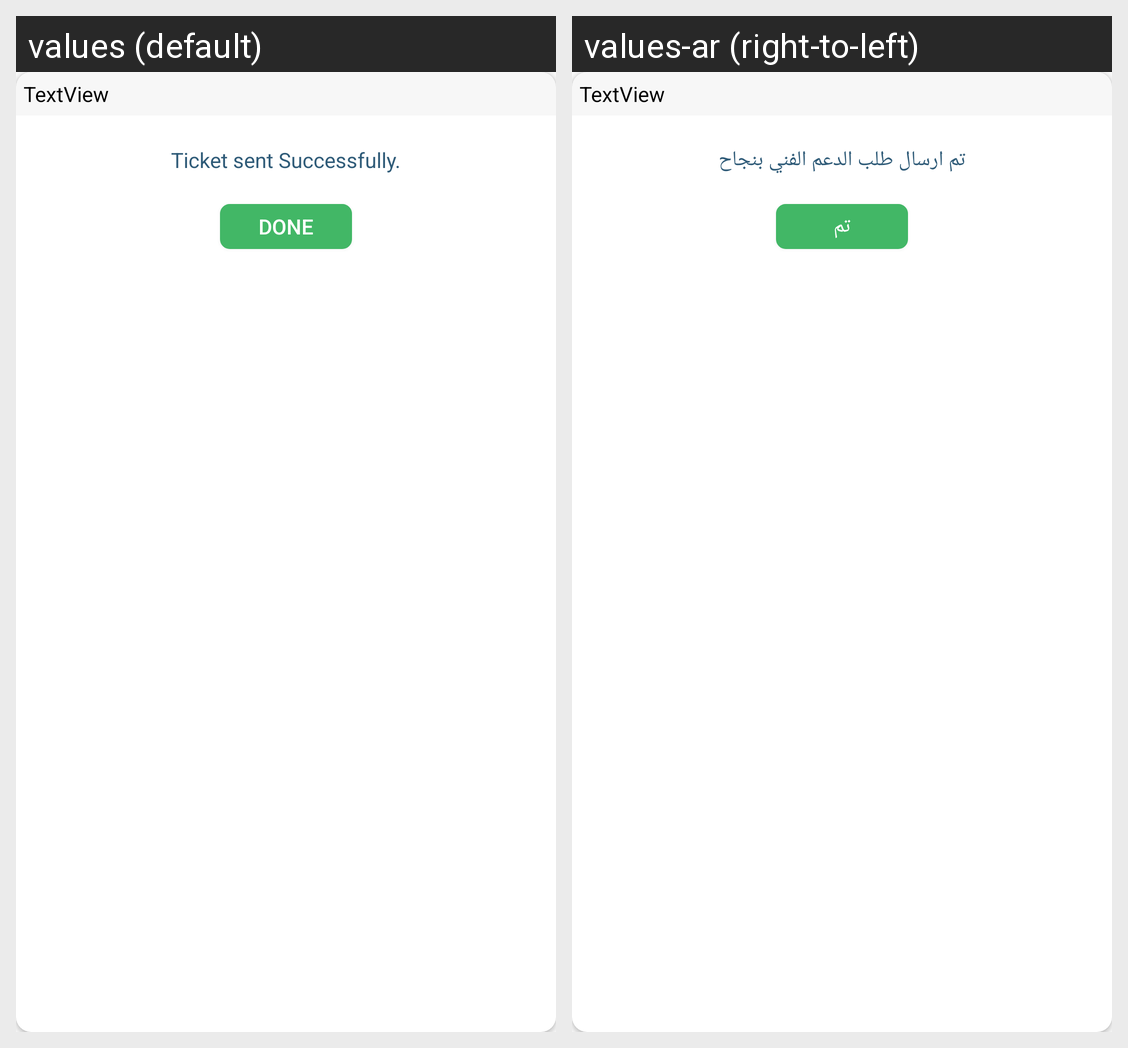

Translations of the strings shown on this Android screen, per locale in the grid:
Android screen res/layout/dialoge_custom.xml rendered under 2 locales, left to right: values (default), values-ar (right-to-left). Device: Nexus 5 (rendered at 1080×1920; each locale shown at half size, 540×960, under a caption strip naming it); theme AppTheme.
Strings drawn on this screen, with the default value and each locale's value (text and hints the layout hard-codes, and strings that could not be matched under every locale, appear in the picture but are not listed):

ticket_sent_text
  values: Ticket sent Successfully.
  values-ar: تم ارسال طلب الدعم الفني بنجاح

done_loc
  values: Done
  values-ar: تم
